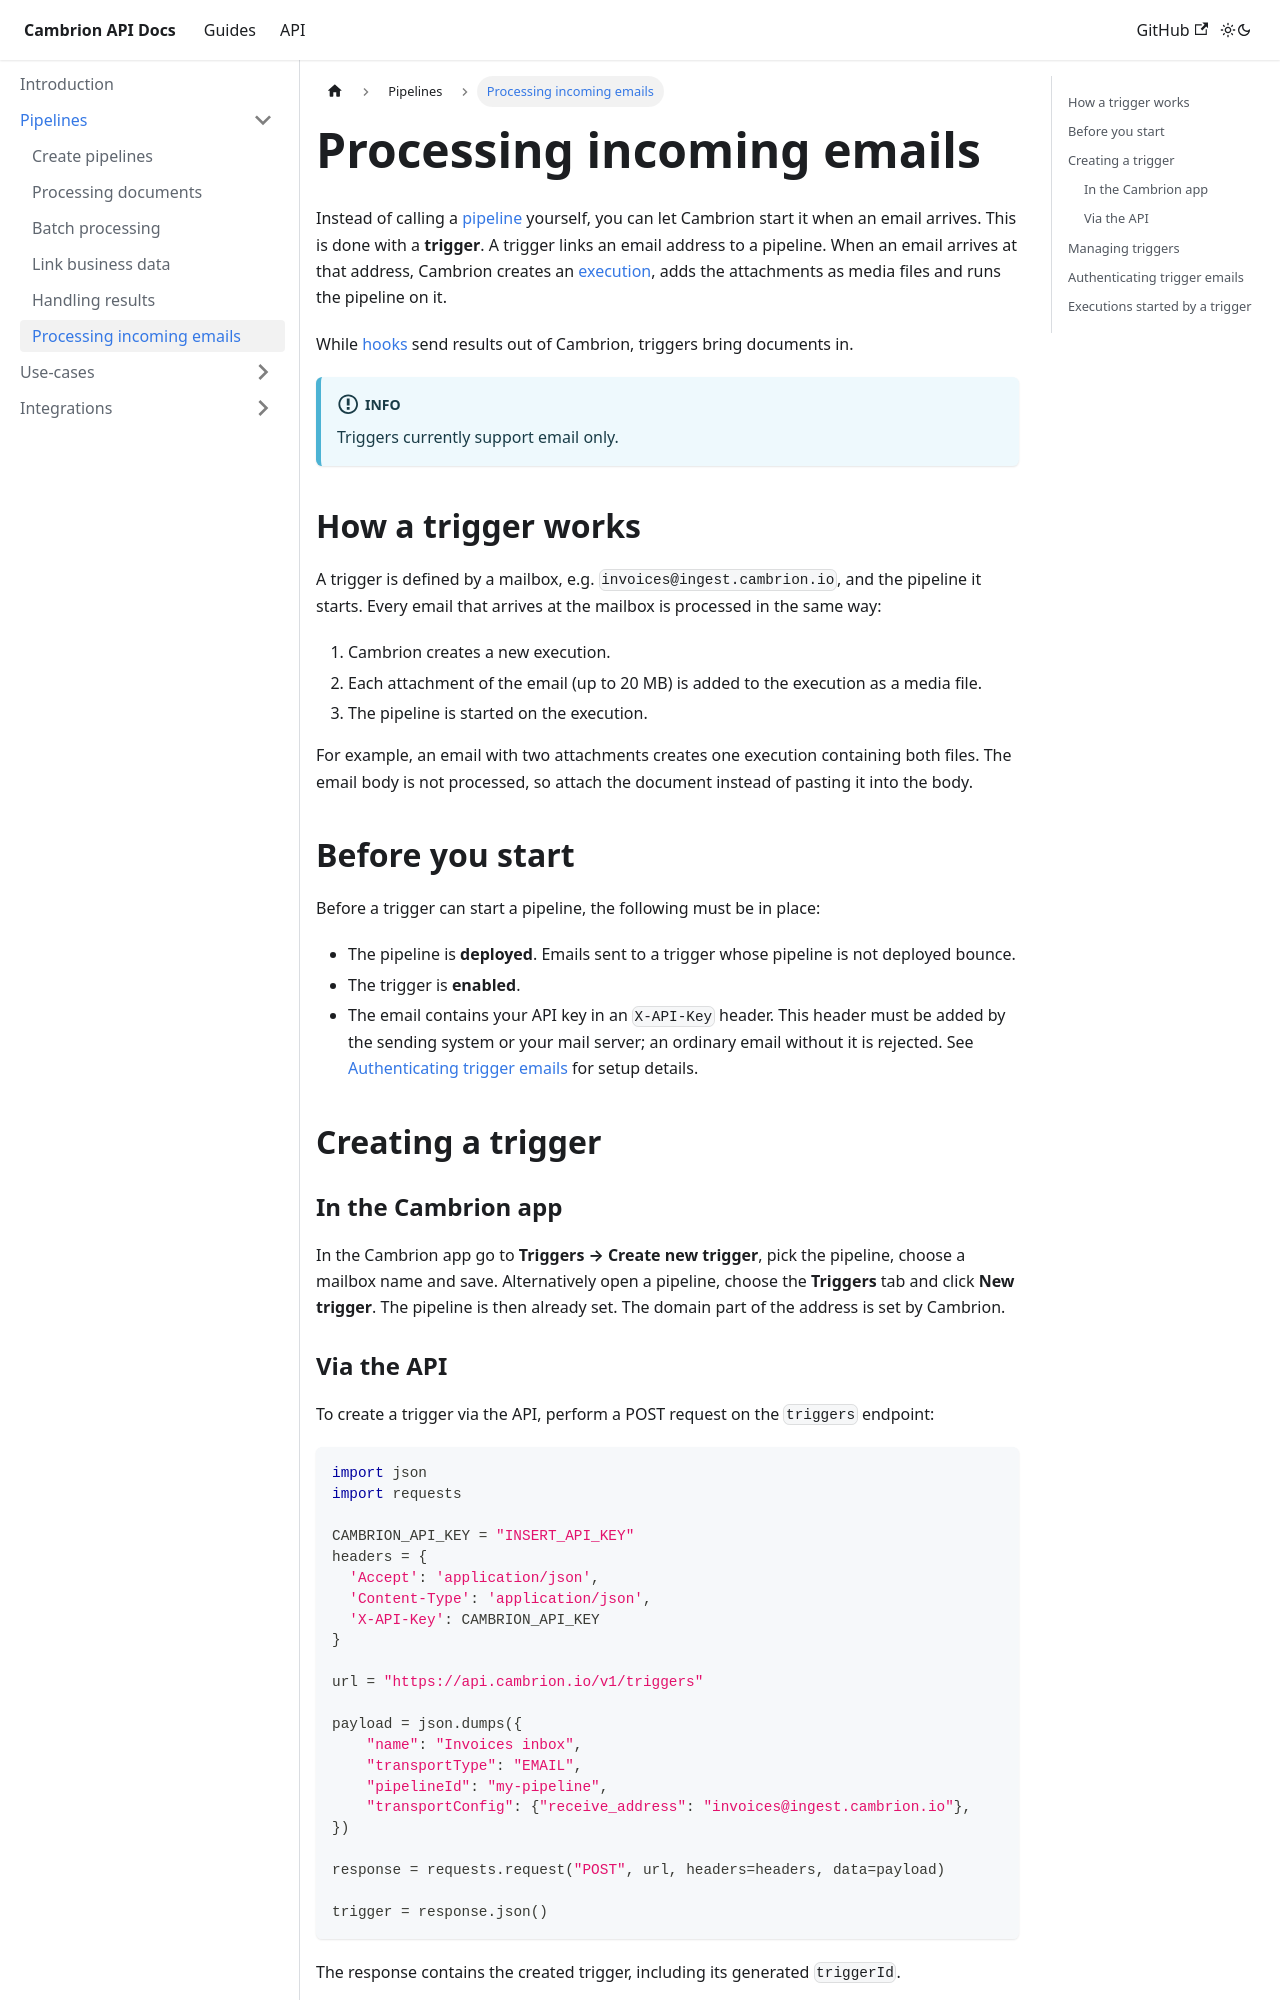

repository: cambrion-vision/docs · page: docs/pipelines/triggers.html · generator: docusaurus

---
description: Using triggers to process incoming emails
sidebar_position: 4
---

# Processing incoming emails

Instead of calling a [pipeline](./pipeline) yourself, you can let Cambrion start it when an email arrives. This is done with a **trigger**. A trigger links an email address to a pipeline. When an email arrives at that address, Cambrion creates an [execution](./executions), adds the attachments as media files and runs the pipeline on it.

While [hooks](/api#tag/Hooks) send results out of Cambrion, triggers bring documents in.

:::info

Triggers currently support email only.

:::

## How a trigger works

A trigger is defined by a mailbox, e.g. `invoices@ingest.cambrion.io`, and the pipeline it starts. Every email that arrives at the mailbox is processed in the same way:
1. Cambrion creates a new execution.
2. Each attachment of the email (up to 20 MB) is added to the execution as a media file.
3. The pipeline is started on the execution.

For example, an email with two attachments creates one execution containing both files. The email body is not processed, so attach the document instead of pasting it into the body.

## Before you start

Before a trigger can start a pipeline, the following must be in place:
- The pipeline is **deployed**. Emails sent to a trigger whose pipeline is not deployed bounce.
- The trigger is **enabled**.
- The email contains your API key in an `X-API-Key` header. This header must be added by the sending system or your mail server; an ordinary email without it is rejected. See [Authenticating trigger emails](#authenticating-trigger-emails) for setup details.

## Creating a trigger

### In the Cambrion app

In the Cambrion app go to **Triggers → Create new trigger**, pick the pipeline, choose a mailbox name and save. Alternatively open a pipeline, choose the **Triggers** tab and click **New trigger**. The pipeline is then already set. The domain part of the address is set by Cambrion.
